Image classification data set "Data" (billlyzhaoyh/StillGood on GitHub). Class labels (10): apple, broccoli, butternut squash, carrot, egg, garlic, lemon, lime, onion, potato.

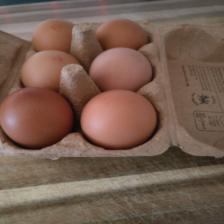
Label: egg

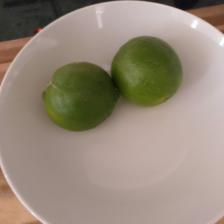
Label: lime

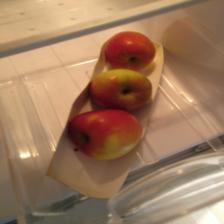
Label: apple

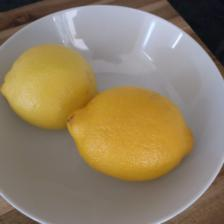
Label: lemon

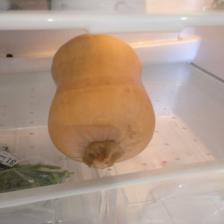
Label: butternut squash

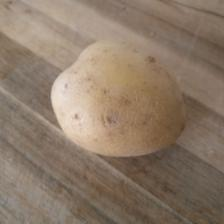
Label: potato
